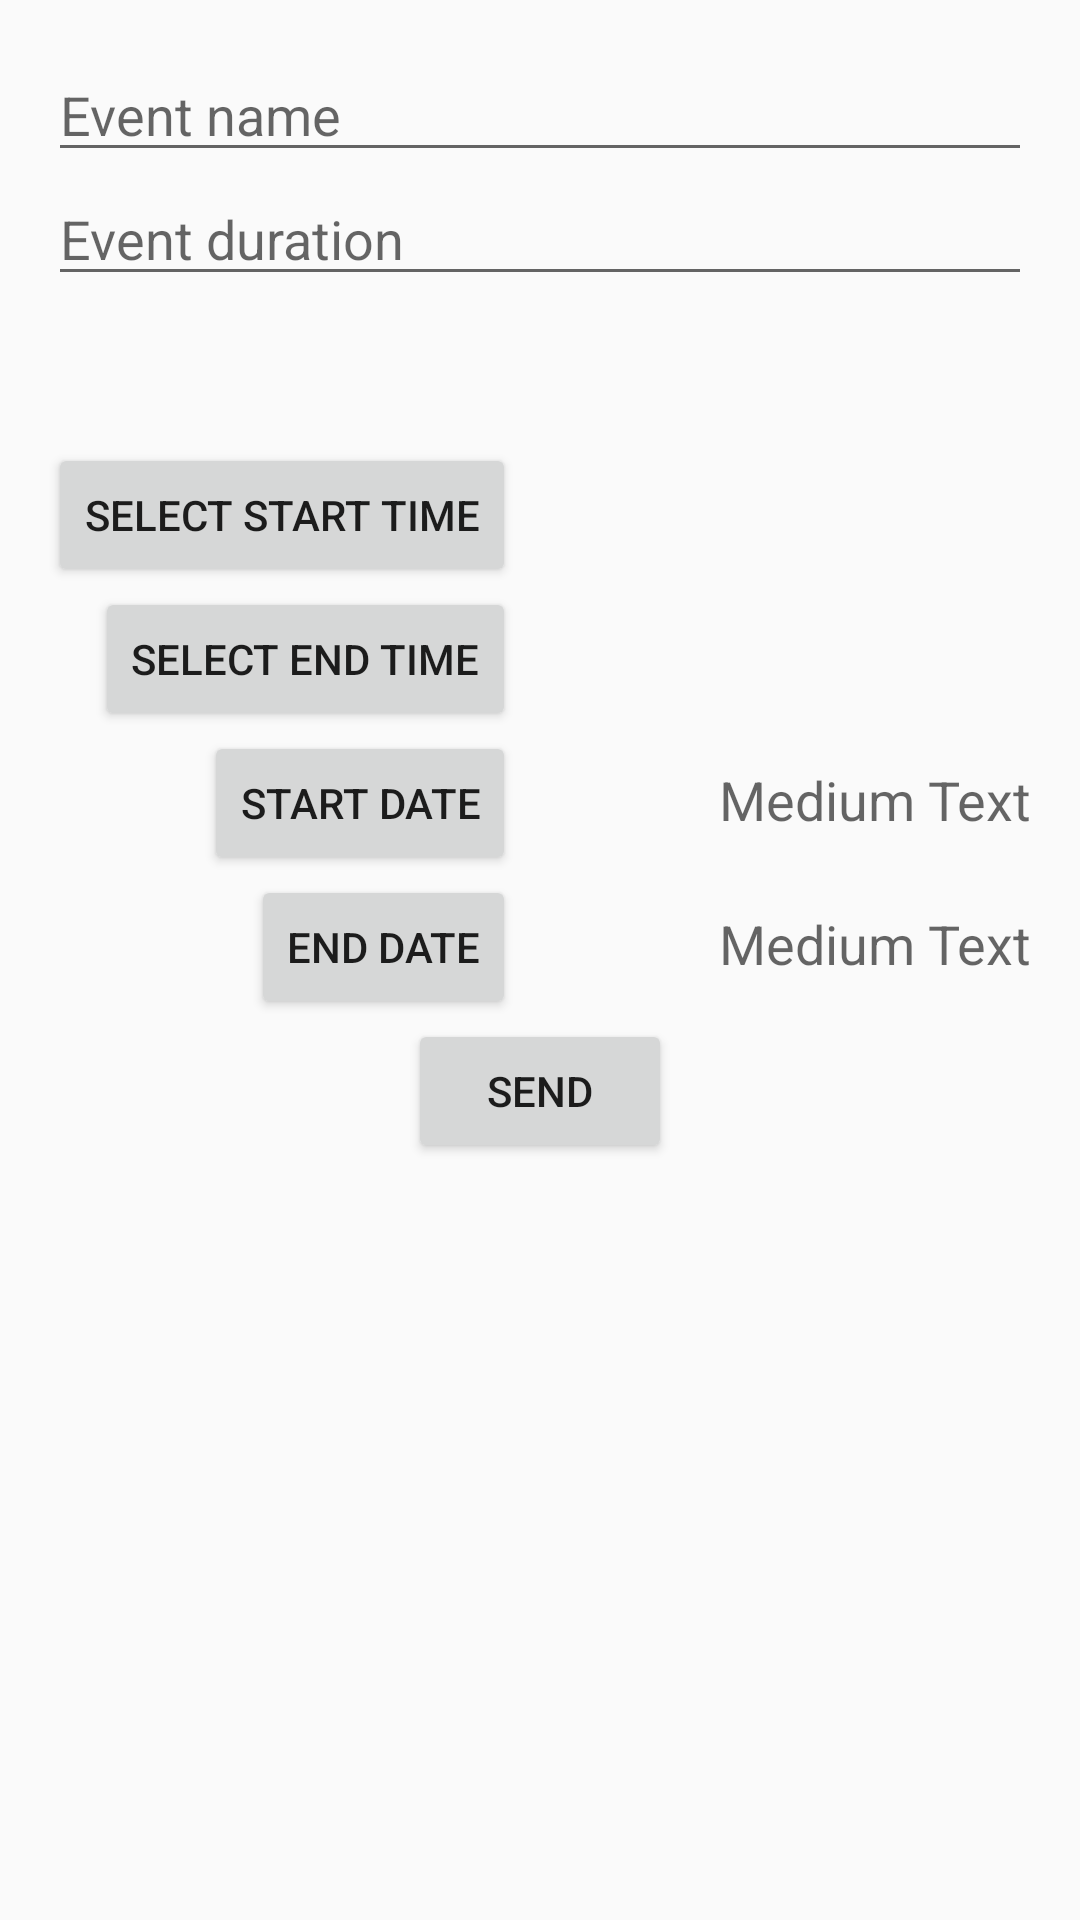

Produce the Android XML layout that renders to this screen, including the resource entries it uses.
<!-- AndroidManifest.xml: application theme AppTheme -->
<!-- res/layout/activity_main.xml -->
<?xml version="1.0" encoding="utf-8"?>
<RelativeLayout xmlns:android="http://schemas.android.com/apk/res/android"
    xmlns:tools="http://schemas.android.com/tools"
    android:layout_width="match_parent"
    android:layout_height="wrap_content"
    android:background="@android:color/transparent"
    android:paddingBottom="@dimen/activity_vertical_margin"
    android:paddingLeft="@dimen/activity_horizontal_margin"
    android:paddingRight="@dimen/activity_horizontal_margin"
    android:paddingTop="@dimen/activity_vertical_margin"
    tools:context="com.example.minky.BigMeet.MainActivity">

    <EditText
        android:layout_width="wrap_content"
        android:layout_height="wrap_content"
        android:id="@+id/editText"
        android:hint="Event name"
        android:layout_alignParentLeft="true"
        android:layout_alignParentStart="true"
        android:layout_alignRight="@+id/editText2"
        android:layout_alignEnd="@+id/editText2" />

    <EditText
        android:layout_width="wrap_content"
        android:layout_height="wrap_content"
        android:id="@+id/editText2"
        android:hint="Event duration"
        android:layout_below="@+id/editText"
        android:layout_alignParentLeft="true"
        android:layout_alignParentStart="true"
        android:layout_alignParentRight="true"
        android:layout_alignParentEnd="true" />

    <Button
        android:layout_width="wrap_content"
        android:layout_height="wrap_content"
        android:text="Select start time"
        android:id="@+id/button2"
        android:layout_below="@+id/editText2"
        android:layout_alignParentLeft="true"
        android:layout_alignParentStart="true"
        android:layout_marginTop="49dp" />

    <TextView
        android:layout_width="wrap_content"
        android:layout_height="wrap_content"
        android:textAppearance="?android:attr/textAppearanceMedium"
        android:text=""
        android:paddingTop="13dp"
        android:id="@+id/textView"
        android:layout_alignTop="@+id/button2"
        android:layout_alignRight="@+id/editText2"
        android:layout_alignEnd="@+id/editText2" />

    <Button
        android:layout_width="wrap_content"
        android:layout_height="wrap_content"
        android:text="Select End Time"
        android:id="@+id/button3"
        android:layout_below="@+id/button2"
        android:layout_alignRight="@+id/button2"
        android:layout_alignEnd="@+id/button2" />

    <TextView
        android:layout_width="wrap_content"
        android:layout_height="wrap_content"
        android:textAppearance="?android:attr/textAppearanceMedium"
        android:paddingTop="13dp"
        android:text=""
        android:id="@+id/textView2"
        android:layout_below="@+id/button2"
        android:layout_alignRight="@+id/editText2"
        android:layout_alignEnd="@+id/editText2" />

    <Button
        android:layout_width="wrap_content"
        android:layout_height="wrap_content"
        android:text="Start date"
        android:id="@+id/button4"
        android:layout_below="@+id/button3"
        android:layout_alignRight="@+id/button3"
        android:layout_alignEnd="@+id/button3" />

    <Button
        android:layout_width="wrap_content"
        android:layout_height="wrap_content"
        android:text="End date"
        android:id="@+id/button5"
        android:layout_below="@+id/button4"
        android:layout_alignRight="@+id/button4"
        android:layout_alignEnd="@+id/button4" />

    <TextView
        android:layout_width="wrap_content"
        android:layout_height="wrap_content"
        android:textAppearance="?android:attr/textAppearanceMedium"
        android:text="Medium Text"
        android:id="@+id/textView3"
        android:paddingBottom="13dp"
        android:layout_above="@+id/button5"
        android:layout_alignRight="@+id/textView4"
        android:layout_alignEnd="@+id/textView4" />

    <TextView
        android:layout_width="wrap_content"
        android:layout_height="wrap_content"
        android:textAppearance="?android:attr/textAppearanceMedium"
        android:text="Medium Text"
        android:id="@+id/textView4"
        android:paddingBottom="13dp"
        android:layout_alignBottom="@+id/button5"
        android:layout_alignRight="@+id/textView2"
        android:layout_alignEnd="@+id/textView2" />

    <Button
        android:layout_width="wrap_content"
        android:layout_height="wrap_content"
        android:text="Send"
        android:id="@+id/button7"
        android:layout_below="@+id/button5"
        android:layout_centerHorizontal="true" />

</RelativeLayout>
<!-- resources referenced by this layout -->
<resources>
  <dimen name="activity_horizontal_margin">16dp</dimen>
  <dimen name="activity_vertical_margin">16dp</dimen>
  <style name="AppTheme" parent="Theme.AppCompat.Light.DarkActionBar">
          
          <item name="colorPrimary">@color/colorPrimary</item>
          <item name="colorPrimaryDark">@color/colorPrimaryDark</item>
          <item name="colorAccent">@color/colorAccent</item>
  
      </style>
  <color name="colorPrimary">#3F51B5</color>
  <color name="colorPrimaryDark">#303F9F</color>
  <color name="colorAccent">#FF4081</color>
</resources>
